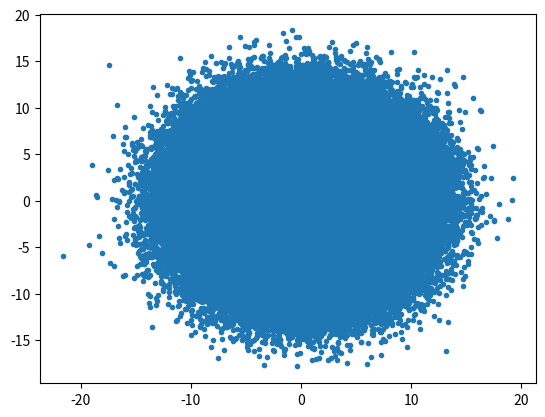

Reproduce this figure in Python. (Note: this script raises an exception after producing the figure.)
# -*- coding: utf-8 -*-
"""
Created on Sat May 21 18:16:33 2016

[redacted]
"""

import numpy as np
import matplotlib.pyplot as plt
import mpl_toolkits.mplot3d
import math
from matplotlib import cm  

from scipy.fftpack import dst
from scipy.fftpack import idst
from scipy.fftpack import dct
from scipy.fftpack import idct

# Particles definition:
meanX=0
meanY=0


stdX=4
stdY=4


numberParticle=int(1e6)

meanXY=[meanX,meanY]
covXY=[[stdX**2,0],[0,stdY**2]]
particleDistribution=np.random.multivariate_normal(meanXY,covXY,numberParticle)

xParticle=particleDistribution[:,0]
yParticle=particleDistribution[:,1]

qParticle=np.ones(numberParticle,dtype=float)

fig1=plt.figure(1)
plt.clf
ax = fig1.gca()  
ax.plot(xParticle,yParticle,'.')
plt.show

# Domain area:
xDomainMin=-8
xDomainMax=8
yDomainMin=-8
yDomainMax=8

# Grid number:
xNumberGridLog=5
yNumberGridLog=6


xNumberGrid=2**xNumberGridLog
yNumberGrid=2**yNumberGridLog


# Domain step:
xDomainDiff=xDomainMax-xDomainMin
yDomainDiff=yDomainMax-yDomainMin
xDomainStep=xDomainDiff/(xNumberGrid-1.)
yDomainStep=yDomainDiff/(yNumberGrid-1.)


#  Particle Weighting
xRatioParticleGrid=(xParticle-xDomainMin)/xDomainStep
yRatioParticleGrid=(yParticle-yDomainMin)/yDomainStep

qParticle[xRatioParticleGrid<0]=0
qParticle[yRatioParticleGrid<0]=0
qParticle[xRatioParticleGrid>=xNumberGrid-1]=0
qParticle[yRatioParticleGrid>=yNumberGrid-1]=0



xIntRatioParticleGrid=xRatioParticleGrid.astype(np.int)
xLowFraRatioParticleGrid=xRatioParticleGrid-xIntRatioParticleGrid.astype(np.float);
xHighFraRatioParticleGrid=1.-xLowFraRatioParticleGrid

yIntRatioParticleGrid=yRatioParticleGrid.astype(np.int)
yLowFraRatioParticleGrid=yRatioParticleGrid-yIntRatioParticleGrid.astype(np.float);
yHighFraRatioParticleGrid=1.-yLowFraRatioParticleGrid

xIntRatioParticleGrid[qParticle==0]=0
yIntRatioParticleGrid[qParticle==0]=0

print(np.sum(qParticle))

qGrid=np.zeros([xNumberGrid,yNumberGrid],dtype=float)

for iNumberParticle in xrange(0,numberParticle):
    iXNumberParticle=xIntRatioParticleGrid[iNumberParticle]
    iYNumberParticle=yIntRatioParticleGrid[iNumberParticle]
    
    iX2NumberParticle=iXNumberParticle+1
    iY2NumberParticle=iYNumberParticle+1

    qGrid[iXNumberParticle,iYNumberParticle]= qGrid[iXNumberParticle,iYNumberParticle]+xHighFraRatioParticleGrid[iNumberParticle]*yHighFraRatioParticleGrid[iNumberParticle]*qParticle[iNumberParticle]
    qGrid[iXNumberParticle,iY2NumberParticle]= qGrid[iXNumberParticle,iY2NumberParticle]+xHighFraRatioParticleGrid[iNumberParticle]*yLowFraRatioParticleGrid[iNumberParticle]*qParticle[iNumberParticle]
    qGrid[iX2NumberParticle,iYNumberParticle]= qGrid[iX2NumberParticle,iYNumberParticle]+xLowFraRatioParticleGrid[iNumberParticle]*yHighFraRatioParticleGrid[iNumberParticle]*qParticle[iNumberParticle]
    qGrid[iX2NumberParticle,iY2NumberParticle]= qGrid[iX2NumberParticle,iY2NumberParticle]+xLowFraRatioParticleGrid[iNumberParticle]*yLowFraRatioParticleGrid[iNumberParticle]*qParticle[iNumberParticle]

print(np.sum(qGrid))

#fft
ssQGrid=dst(dst(qGrid).T).T
for mXNumberGrid in xrange(0,xNumberGrid):
    for mYNumberGrid in xrange(0,yNumberGrid):
        KX2=((mXNumberGrid+1)*math.pi/xDomainDiff)**2
        KY2=((mYNumberGrid+1)*math.pi/yDomainDiff)**2
        K2=KX2+KY2
        ssUGrid=ssQGrid/K2
uQgrid=idst(idst(ssUGrid.T).T)

#
xGrid=np.arange(xDomainMin,xDomainMax+xDomainStep,xDomainStep)
yGrid=np.arange(yDomainMin,yDomainMax+yDomainStep,yDomainStep)
[XGrid,YGrid]=np.meshgrid(yGrid,xGrid);
fig=plt.figure(2)
plt.clf
ax=fig.gca(projection='3d')
surf = ax.plot_surface(XGrid, YGrid, uQgrid , rstride=1, cstride=1, cmap=cm.jet,linewidth=0, antialiased=False)  
plt.show() 

# Efield:
[ExTemp,EyTemp]=np.gradient(uQgrid)
Ex=ExTemp/xDomainStep
Ey=EyTemp/yDomainStep

fig=plt.figure(3)
plt.clf
ax=fig.gca(projection='3d')
surf = ax.plot_surface(XGrid, YGrid, Ex , rstride=1, cstride=1, cmap=cm.jet,linewidth=0, antialiased=False)  
plt.show() 

fig=plt.figure(4)
plt.clf
ax=fig.gca(projection='3d')
surf = ax.plot_surface(XGrid, YGrid, Ey , rstride=1, cstride=1, cmap=cm.jet,linewidth=0, antialiased=False)  
plt.show() 

























































